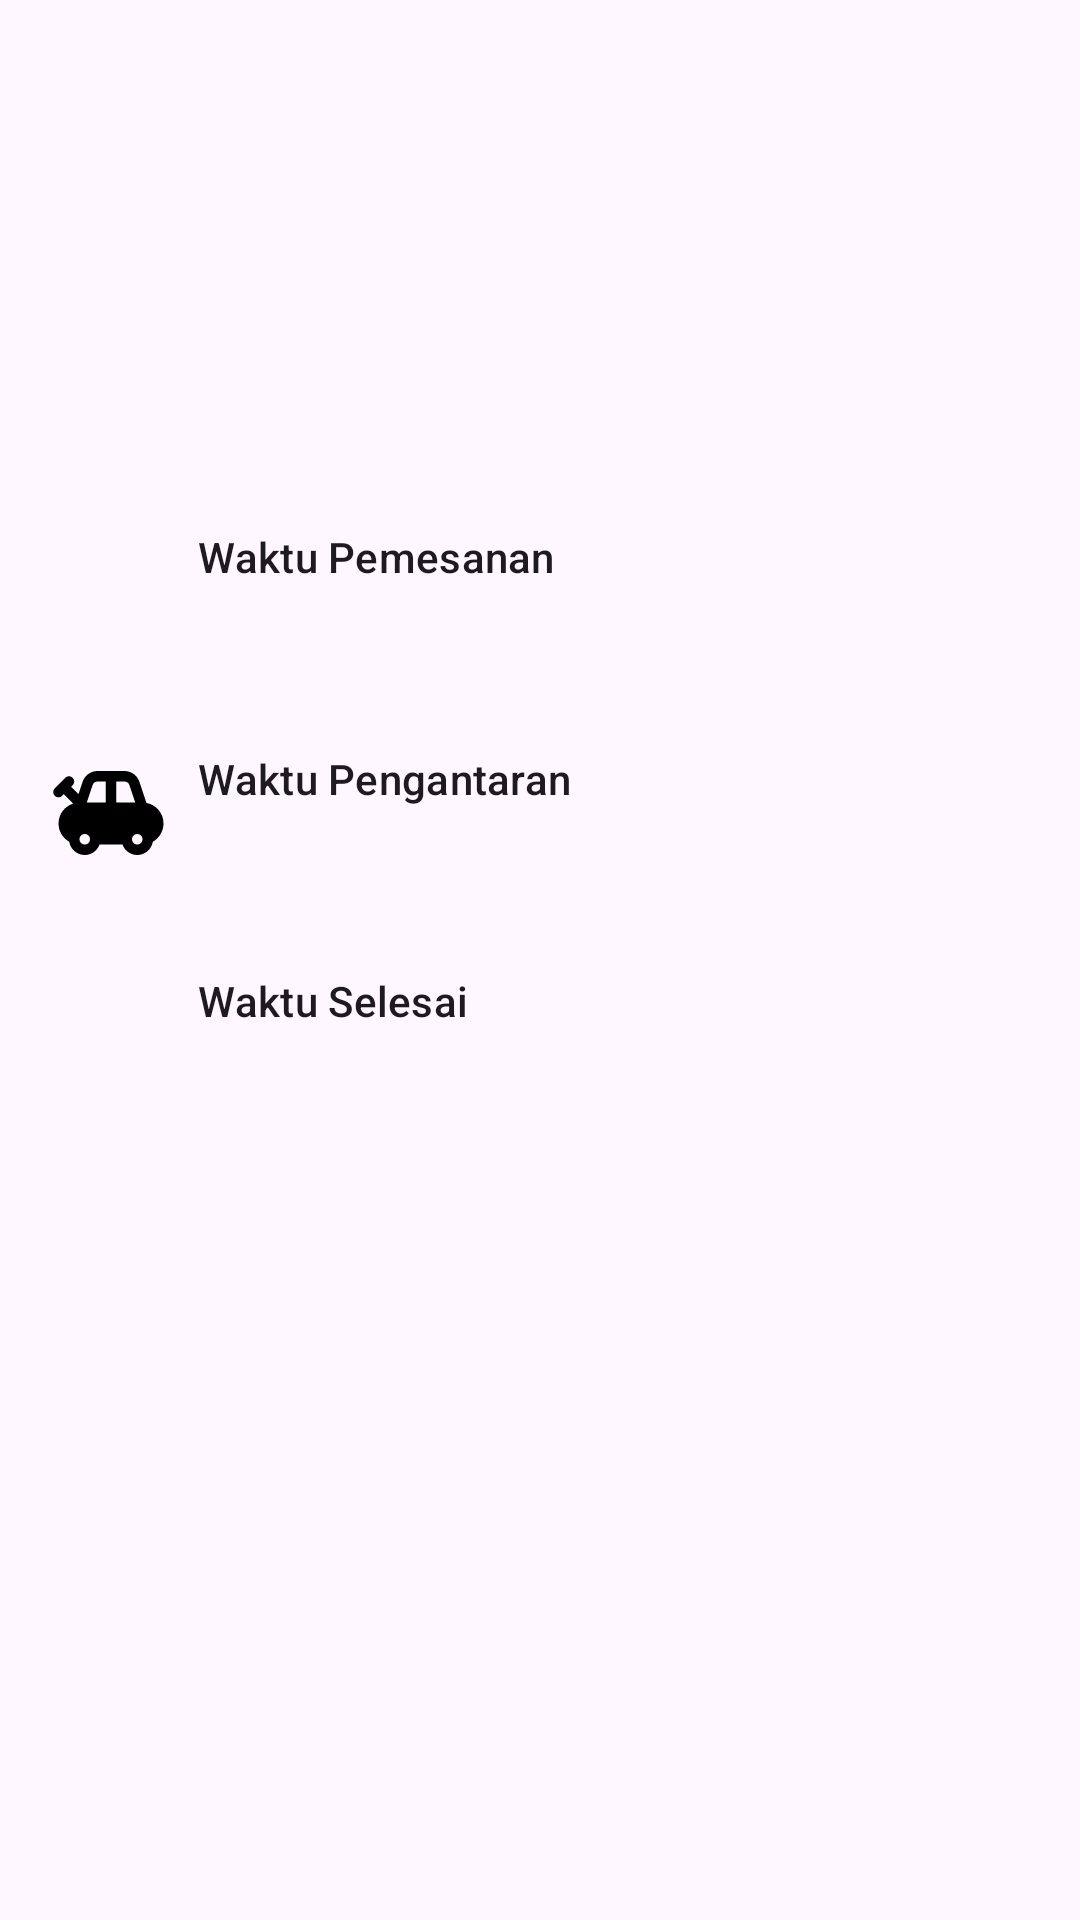

Layout XML and referenced resources for this Android screen:
<!-- AndroidManifest.xml: application theme Theme.Recyco -->
<!-- res/layout/activity_delivery_status.xml -->
<?xml version="1.0" encoding="utf-8"?>
<androidx.constraintlayout.widget.ConstraintLayout xmlns:android="http://schemas.android.com/apk/res/android"
    xmlns:app="http://schemas.android.com/apk/res-auto"
    xmlns:tools="http://schemas.android.com/tools"
    android:id="@+id/main"
    android:layout_width="match_parent"
    android:layout_height="match_parent"
    tools:context=".ui.activities.deliverystatus.DeliveryStatusActivity">

    <com.google.android.material.appbar.AppBarLayout
        android:id="@+id/app_bar"
        android:layout_width="match_parent"
        android:layout_height="wrap_content"
        app:layout_constraintTop_toTopOf="parent">

        <com.google.android.material.appbar.MaterialToolbar
            android:id="@+id/toolbar"
            android:layout_width="match_parent"
            android:layout_height="wrap_content"
            android:minHeight="?attr/actionBarSize" />

    </com.google.android.material.appbar.AppBarLayout>

    <ImageView
        android:id="@+id/iv_product_thumbnail"
        android:layout_width="64dp"
        android:layout_height="64dp"
        android:layout_marginHorizontal="16dp"
        android:layout_marginTop="16dp"
        android:scaleType="centerCrop"
        app:layout_constraintStart_toStartOf="parent"
        app:layout_constraintTop_toBottomOf="@+id/app_bar"
        tools:src="@tools:sample/backgrounds/scenic" />

    <TextView
        android:id="@+id/tv_product_weight"
        style="@style/TextAppearance.Material3.LabelLarge"
        android:layout_width="wrap_content"
        android:layout_height="wrap_content"
        android:layout_marginHorizontal="16dp"
        android:layout_marginTop="8dp"
        app:layout_constraintStart_toEndOf="@+id/iv_product_thumbnail"
        app:layout_constraintTop_toTopOf="@+id/iv_product_thumbnail"
        tools:text="0 kg" />

    <TextView
        android:id="@+id/tv_product_price"
        style="@style/TextAppearance.Material3.LabelLarge"
        android:layout_width="wrap_content"
        android:layout_height="wrap_content"
        android:layout_marginHorizontal="24dp"
        android:layout_marginTop="8dp"
        app:layout_constraintStart_toEndOf="@+id/tv_product_weight"
        app:layout_constraintTop_toTopOf="@+id/iv_product_thumbnail"
        tools:text="Rp. 0" />

    <TextView
        android:id="@+id/tv_product_name"
        style="@style/TextAppearance.Material3.BodyMedium"
        android:layout_width="wrap_content"
        android:layout_height="wrap_content"
        android:layout_marginHorizontal="16dp"
        android:layout_marginBottom="8dp"
        android:ellipsize="end"
        android:maxLines="1"
        app:layout_constraintBottom_toBottomOf="@+id/iv_product_thumbnail"
        app:layout_constraintStart_toEndOf="@+id/iv_product_thumbnail"
        tools:text="Nama Produk" />

    <ImageView
        android:id="@+id/iv_order_time"
        android:layout_width="42dp"
        android:layout_height="42dp"
        android:layout_marginStart="16dp"
        android:layout_marginTop="32dp"
        android:src="@drawable/ic_time"
        app:layout_constraintStart_toStartOf="parent"
        app:layout_constraintTop_toBottomOf="@+id/iv_product_thumbnail" />
    
    <TextView
        android:id="@+id/tv_order_time_title"
        android:layout_width="wrap_content"
        android:layout_height="wrap_content"
        android:text="@string/order_time"
        android:layout_marginHorizontal="8dp"
        style="@style/TextAppearance.Material3.LabelLarge"
        app:layout_constraintStart_toEndOf="@+id/iv_order_time"
        app:layout_constraintTop_toTopOf="@+id/iv_order_time"/>

    <TextView
        android:id="@+id/tv_order_time"
        android:layout_width="wrap_content"
        android:layout_height="wrap_content"
        tools:text="12 Maret 2024 11:00"
        android:layout_marginHorizontal="8dp"
        style="@style/TextAppearance.Material3.BodyMedium"
        app:layout_constraintStart_toEndOf="@+id/iv_order_time"
        app:layout_constraintBottom_toBottomOf="@+id/iv_order_time"/>

    <ImageView
        android:id="@+id/iv_deliver"
        android:layout_width="42dp"
        android:layout_height="42dp"
        android:layout_marginStart="16dp"
        android:layout_marginTop="32dp"
        android:src="@drawable/ic_deliver"
        app:layout_constraintStart_toStartOf="parent"
        app:layout_constraintTop_toBottomOf="@+id/iv_order_time" />

    <TextView
        android:id="@+id/tv_deliver_title"
        android:layout_width="wrap_content"
        android:layout_height="wrap_content"
        android:text="@string/deliver_time"
        android:layout_marginHorizontal="8dp"
        style="@style/TextAppearance.Material3.LabelLarge"
        app:layout_constraintStart_toEndOf="@+id/iv_deliver"
        app:layout_constraintTop_toTopOf="@+id/iv_deliver"/>

    <TextView
        android:id="@+id/tv_deliver"
        android:layout_width="wrap_content"
        android:layout_height="wrap_content"
        tools:text="12 Maret 2024 11:00"
        android:layout_marginHorizontal="8dp"
        style="@style/TextAppearance.Material3.BodyMedium"
        app:layout_constraintStart_toEndOf="@+id/iv_deliver"
        app:layout_constraintBottom_toBottomOf="@+id/iv_deliver"/>

    <ImageView
        android:id="@+id/iv_complete"
        android:layout_width="42dp"
        android:layout_height="42dp"
        android:layout_marginStart="16dp"
        android:layout_marginTop="32dp"
        android:src="@drawable/ic_check"
        app:layout_constraintStart_toStartOf="parent"
        app:layout_constraintTop_toBottomOf="@+id/iv_deliver" />

    <TextView
        android:id="@+id/tv_complete_title"
        android:layout_width="wrap_content"
        android:layout_height="wrap_content"
        android:text="@string/done_time"
        android:layout_marginHorizontal="8dp"
        style="@style/TextAppearance.Material3.LabelLarge"
        app:layout_constraintStart_toEndOf="@+id/iv_complete"
        app:layout_constraintTop_toTopOf="@+id/iv_complete"/>

    <TextView
        android:id="@+id/tv_complete"
        android:layout_width="wrap_content"
        android:layout_height="wrap_content"
        tools:text="12 Maret 2024 11:00"
        android:layout_marginHorizontal="8dp"
        style="@style/TextAppearance.Material3.BodyMedium"
        app:layout_constraintStart_toEndOf="@+id/iv_complete"
        app:layout_constraintBottom_toBottomOf="@+id/iv_complete"/>

    <com.google.android.material.progressindicator.CircularProgressIndicator
        android:id="@+id/progress_bar"
        android:layout_width="wrap_content"
        android:layout_height="wrap_content"
        android:indeterminate="true"
        android:visibility="gone"
        app:layout_constraintBottom_toBottomOf="parent"
        app:layout_constraintEnd_toEndOf="parent"
        app:layout_constraintStart_toStartOf="parent"
        app:layout_constraintTop_toTopOf="parent"
        tools:visibility="visible" />

</androidx.constraintlayout.widget.ConstraintLayout>
<!-- resources referenced by this layout -->
<resources>
  <!-- drawable ic_deliver (drawable) -->
  <vector xmlns:android="http://schemas.android.com/apk/res/android"
      android:width="24dp"
      android:height="24dp"
      android:tint="#000000"
      android:viewportWidth="24"
      android:viewportHeight="24">
  
      <path
          android:fillColor="@android:color/white"
          android:pathData="M22,14c0,-1.95 -1.4,-3.57 -3.25,-3.92L17.4,6.05C17,4.82 15.85,4 14.56,4H9.44C8.15,4 7,4.82 6.6,6.05L5.81,8.4L4.41,7l0.29,-0.29c0.39,-0.39 0.39,-1.02 0,-1.41c-0.39,-0.39 -1.02,-0.39 -1.41,0l-2,2c-0.39,0.39 -0.39,1.02 0,1.41c0.39,0.39 1.02,0.39 1.41,0L3,8.41l1.79,1.79C3.18,10.72 2,12.22 2,14c0,1.5 0.83,2.79 2.05,3.48C4.28,18.9 5.51,20 7,20c1.3,0 2.4,-0.84 2.82,-2h4.37c0.41,1.16 1.51,2 2.82,2c1.49,0 2.72,-1.1 2.95,-2.52C21.17,16.79 22,15.5 22,14zM7,18c-0.55,0 -1,-0.45 -1,-1s0.45,-1 1,-1s1,0.45 1,1S7.55,18 7,18zM11,10H7.41L7.39,9.98l1.1,-3.3C8.63,6.27 9.01,6 9.44,6H11V10zM13,6h1.56c0.43,0 0.81,0.27 0.95,0.68L16.61,10H13V6zM17,18c-0.55,0 -1,-0.45 -1,-1s0.45,-1 1,-1s1,0.45 1,1S17.55,18 17,18z" />
  
  </vector>
  <string name="deliver_time">Waktu Pengantaran</string>
  <string name="done_time">Waktu Selesai</string>
  <string name="order_time">Waktu Pemesanan</string>
  <style name="Theme.Recyco" parent="Base.Theme.Recyco" />
  <style name="Base.Theme.Recyco" parent="Theme.Material3.Light.NoActionBar">
          
          
      </style>
</resources>
